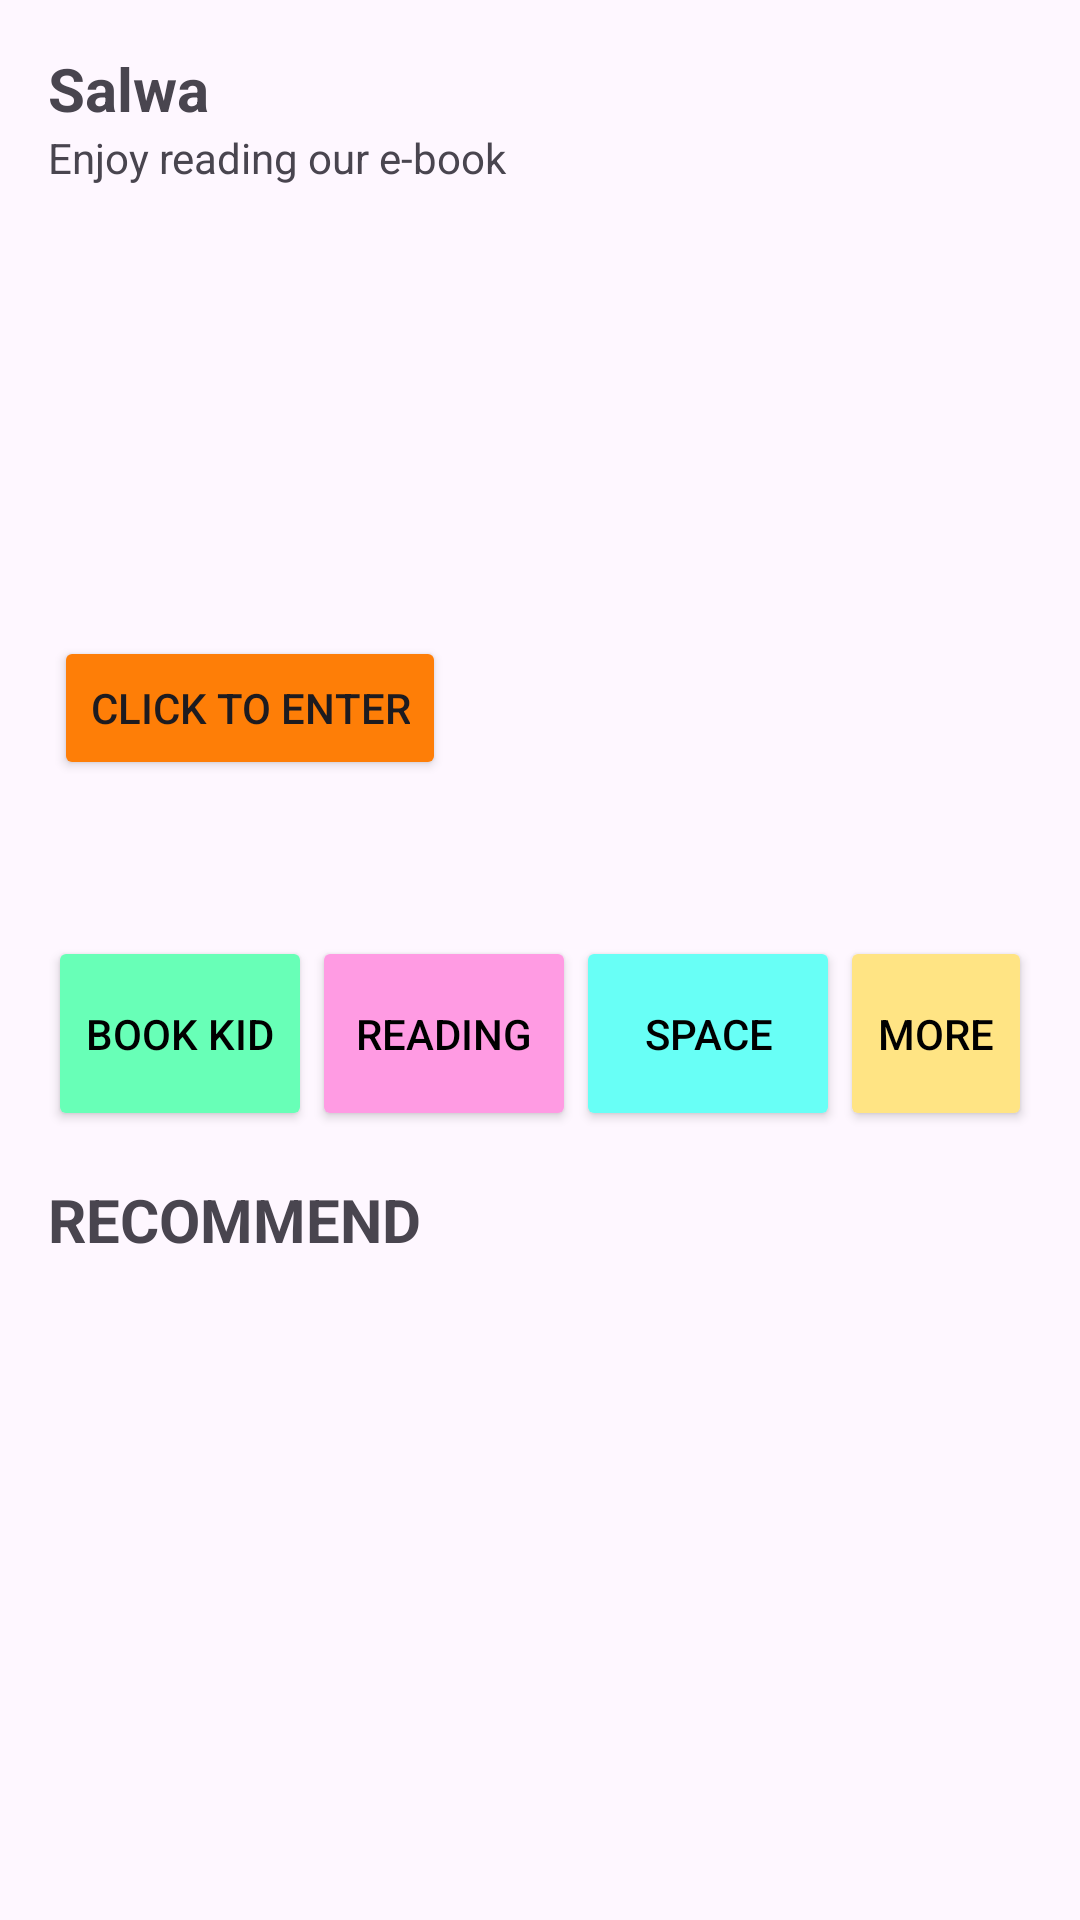

The Android layout XML behind this screen, and the referenced resources:
<!-- AndroidManifest.xml: application theme Theme.Project2611 -->
<!-- res/layout/activity_home.xml -->
<?xml version="1.0" encoding="utf-8"?>
<androidx.constraintlayout.widget.ConstraintLayout xmlns:android="http://schemas.android.com/apk/res/android"
    xmlns:app="http://schemas.android.com/apk/res-auto"
    xmlns:tools="http://schemas.android.com/tools"
    android:layout_width="match_parent"
    android:layout_height="match_parent"
    tools:context=".HomeActivity">

    <TextView
        android:id="@+id/textViewUser"
        android:layout_width="match_parent"
        android:layout_height="wrap_content"
        android:layout_marginStart="16dp"
        android:layout_marginTop="16dp"
        android:layout_marginEnd="16dp"
        android:text="Salwa"
        android:textSize="20sp"
        android:textStyle="bold"
        app:layout_constraintEnd_toEndOf="parent"
        app:layout_constraintStart_toStartOf="parent"
        app:layout_constraintTop_toTopOf="parent" />

    <TextView
        android:id="@+id/textViewInfo"
        android:layout_width="match_parent"
        android:layout_height="wrap_content"
        android:layout_marginStart="16dp"
        android:layout_marginEnd="16dp"
        android:text="Enjoy reading our e-book"
        android:textSize="14sp"
        app:layout_constraintEnd_toEndOf="parent"
        app:layout_constraintStart_toStartOf="parent"
        app:layout_constraintTop_toBottomOf="@+id/textViewUser" />

    <ImageView
        android:id="@+id/imageView"
        android:layout_width="380dp"
        android:layout_height="230dp"
        android:layout_marginStart="16dp"
        android:layout_marginTop="4dp"
        android:layout_marginEnd="16dp"
        app:layout_constraintEnd_toEndOf="parent"
        app:layout_constraintStart_toStartOf="parent"
        app:layout_constraintTop_toBottomOf="@+id/textViewInfo"
        app:srcCompat="@drawable/pic" />

    <Button
        android:id="@+id/button"
        android:layout_width="wrap_content"
        android:layout_height="wrap_content"
        android:layout_marginStart="28dp"
        android:layout_marginBottom="36dp"
        android:text="Click to enter"
        android:backgroundTint="#fe7e07"
        app:layout_constraintBottom_toBottomOf="@+id/imageView"
        app:layout_constraintStart_toStartOf="@+id/imageView" />

    <LinearLayout
        android:id="@+id/linearLayout"
        android:layout_width="match_parent"
        android:layout_height="wrap_content"
        android:layout_marginStart="16dp"
        android:layout_marginTop="16dp"
        android:layout_marginEnd="16dp"
        android:orientation="horizontal"
        app:layout_constraintEnd_toEndOf="parent"
        app:layout_constraintStart_toStartOf="parent"
        app:layout_constraintTop_toBottomOf="@+id/imageView">

        <Button
            android:id="@+id/buttonBookKid"
            android:layout_width="wrap_content"
            android:layout_height="65dp"
            android:backgroundTint="#68ffb7"
            android:text="Book Kid"
            android:textColor="@color/black" />

        <Button
            android:id="@+id/buttonReading"
            android:layout_width="wrap_content"
            android:layout_height="65dp"
            android:backgroundTint="#ff9be3"
            android:text="Reading"
            android:textColor="@color/black" />

        <Button
            android:id="@+id/buttonSpace"
            android:layout_width="wrap_content"
            android:layout_height="65dp"
            android:backgroundTint="#68fff6"
            android:text="Space"
            android:textColor="@color/black" />

        <Button
            android:id="@+id/buttonMore"
            android:layout_width="wrap_content"
            android:layout_height="65dp"
            android:backgroundTint="#ffe484"
            android:text="More"
            android:textColor="@color/black" />
    </LinearLayout>

    <TextView
        android:id="@+id/textView2"
        android:layout_width="match_parent"
        android:layout_height="wrap_content"
        android:layout_marginStart="16dp"
        android:layout_marginTop="16dp"
        android:layout_marginEnd="16dp"
        android:text="RECOMMEND"
        android:textSize="20sp"
        android:textStyle="bold"
        app:layout_constraintEnd_toEndOf="parent"
        app:layout_constraintStart_toStartOf="parent"
        app:layout_constraintTop_toBottomOf="@+id/linearLayout" />

    <androidx.recyclerview.widget.RecyclerView
        android:id="@+id/recyclerViewBuku"
        android:layout_width="match_parent"
        android:layout_height="0dp"
        android:layout_marginStart="16dp"
        android:layout_marginEnd="16dp"
        android:layout_marginBottom="16dp"
        app:layout_constraintBottom_toBottomOf="parent"
        app:layout_constraintEnd_toEndOf="parent"
        app:layout_constraintStart_toStartOf="parent"
        app:layout_constraintTop_toBottomOf="@+id/textView2"/>

</androidx.constraintlayout.widget.ConstraintLayout>
<!-- resources referenced by this layout -->
<resources>
  <style name="Theme.Project2611" parent="Base.Theme.Project2611" />
  <style name="Base.Theme.Project2611" parent="Theme.Material3.DayNight.NoActionBar">
          
          
      </style>
  <!-- not gathered from this repository: default colours our renderer supplied (Android Studio template values) -->
  <color name="black">#FF000000</color>
</resources>
